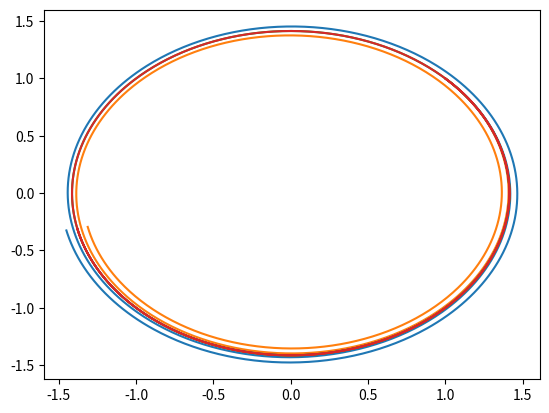

Python code for this plot:
#%%
import numpy as np
import matplotlib.pyplot as plt
from matplotlib.animation import FuncAnimation

#%%
p0 = 1
q0 = 1

h = 0.01

nsteps = 1000

p = np.zeros(nsteps)
q = np.zeros(nsteps)

p[0] = p0
q[0] = q0

#%%
### Explicit

p = np.zeros(nsteps)
q = np.zeros(nsteps)

p[0] = p0
q[0] = q0

for i in range(1,nsteps):
    q[i] = q[i-1] + h*p[i-1]
    p[i] = p[i-1] - h*q[i-1]

plt.plot(q,p)
plt.show()
#%%
### Implicit

p = np.zeros(nsteps)
q = np.zeros(nsteps)

p[0] = p0
q[0] = q0

A = np.array([[0,-1],[1,0]])
for i in range(1,nsteps):
    yn = np.array([[p[i-1]],[q[i-1]]])
    yn1 = np.linalg.inv(np.eye(2)-h*A)@yn
    p[i],q[i] = yn1[0], yn1[1]

plt.plot(q,p)
plt.show()
#%%
### Leap Frog

p = np.zeros(nsteps)
q = np.zeros(nsteps)

p[0] = p0
q[0] = q0

for i in range(1,nsteps):
    pmid = p[i-1] - h*0.5*q[i-1]
    q[i] = q[i-1] + h*pmid
    p[i] = pmid - h*0.5*q[i]

plt.plot(q,p)
plt.show()
# %%
### Runge-Kutta

p = np.zeros(nsteps)
q = np.zeros(nsteps)

p[0] = p0
q[0] = q0

def f(inp):
    A = np.array([[0,-1],[1,0]])
    return A @ inp

for i in range(1,nsteps):
    yn = np.array([[p[i-1]],[q[i-1]]])
    Y1 = yn + h*0.5*f(yn)
    Y2 = yn + h*0.5*f(Y1)
    Y3 = yn + h*f(Y2)
    yn1 = yn + h/6*(f(yn) + 2*f(Y1) + 2*f(Y2) + f(Y3))
    p[i],q[i] = yn1[0], yn1[1]

plt.plot(q,p)
plt.show()

# %%
